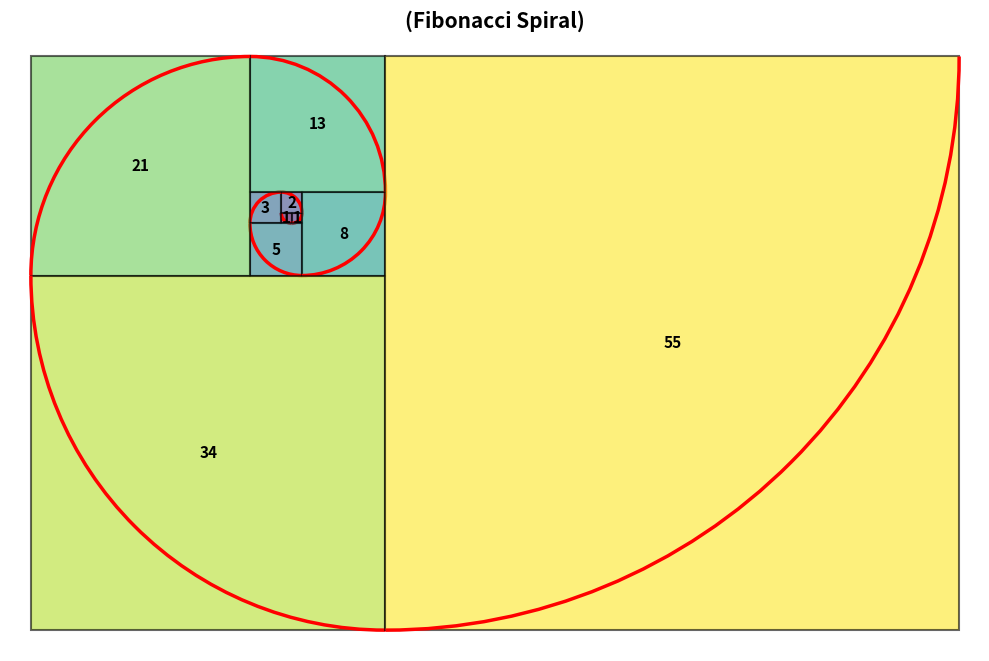

This chart was generated by the following Python code:

import matplotlib.pyplot as plt
import matplotlib.patches as patches
import numpy as np

def fibonacci(n):
    """피보나치 수열 n개 생성"""
    fibs = [1, 1]
    for i in range(2, n):
        fibs.append(fibs[-1] + fibs[-2])
    return fibs

n_terms = 10    
fibs = fibonacci(n_terms)

fig, ax = plt.subplots(figsize=(10, 10))
colors = plt.cm.viridis(np.linspace(0, 1, len(fibs)))

# 방향(direction)별 [호의 중심 코너, 시작각, 끝각, 시작점 코너, 끝점 코너]
# 기하학적으로 유도: 각 정사각형의 대각선 코너쌍이 호의 양 끝점이 되고,
# 나머지 대각선 코너 중 하나가 중심이 되어야 앞뒤 사각형의 호가 정확히 맞물림
ARC_RULE = {
    0: dict(center='TL', t1=270, t2=360, entry='BL', exit='TR'),  # 오른쪽으로 붙는 사각형
    1: dict(center='BL', t1=0,   t2=90,  entry='BR', exit='TL'),  # 위로 붙는 사각형
    2: dict(center='BR', t1=90,  t2=180, entry='TR', exit='BL'),  # 왼쪽으로 붙는 사각형
    3: dict(center='TR', t1=180, t2=270, entry='TL', exit='BR'),  # 아래로 붙는 사각형
}

bbox = None       # 지금까지 쌓인 사각형들 전체의 경계 상자 (x0, y0, x1, y1)
prev_exit = None  # 이전 사각형 호의 끝점 (다음 호의 시작점과 일치해야 함)

for i, f in enumerate(fibs):
    direction = (i - 1) % 4  # 0=오른쪽, 1=위, 2=왼쪽, 3=아래 순으로 반복 회전

    # 1. 새 정사각형 좌표 계산 (기존 bbox의 한 변에 이어 붙임)
    if i == 0:
        sq = (0, 0, f, f)
    else:
        x0, y0, x1, y1 = bbox
        if direction == 0:
            sq = (x1, y0, x1 + f, y0 + f)
        elif direction == 1:
            sq = (x0, y1, x1, y1 + f)
        elif direction == 2:
            sq = (x0 - f, y0, x0, y1)
        elif direction == 3:
            sq = (x0, y0 - f, x1, y0)

    sx0, sy0, sx1, sy1 = sq
    corners = {'BL': (sx0, sy0), 'BR': (sx1, sy0), 'TL': (sx0, sy1), 'TR': (sx1, sy1)}

    # 2. bbox 갱신
    if bbox is None:
        bbox = sq
    else:
        x0, y0, x1, y1 = bbox
        if direction == 0:
            bbox = (x0, y0, sx1, y1)
        elif direction == 1:
            bbox = (x0, y0, x1, sy1)
        elif direction == 2:
            bbox = (sx0, y0, x1, y1)
        elif direction == 3:
            bbox = (x0, sy0, x1, y1)

    # 3. 정사각형 그리기
    rect = patches.Rectangle((sx0, sy0), f, f, linewidth=1.5,
                              edgecolor='black', facecolor=colors[i], alpha=0.6)
    ax.add_patch(rect)
    ax.text(sx0 + f/2, sy0 + f/2, str(f), ha='center', va='center',
             fontsize=11, fontweight='bold')

    # 4. 호(arc) 그리기 - 방향별 규칙에 따라 중심/각도/시작·끝 코너를 결정
    rule = ARC_RULE[direction]
    center = corners[rule['center']]
    entry_coord = corners[rule['entry']]
    exit_coord = corners[rule['exit']]

    # 4-1. 연속성 검증: 이전 호의 끝점 == 이번 호의 시작점
    if prev_exit is not None:
        assert np.allclose(entry_coord, prev_exit), f"호 연결 오류 (square {i})"
    prev_exit = exit_coord

    arc = patches.Arc(center, 2*f, 2*f, angle=0, theta1=rule['t1'], theta2=rule['t2'],
                       color='red', linewidth=2.5)
    ax.add_patch(arc)

# 5. 축 범위 설정 및 저장
x0, y0, x1, y1 = bbox
ax.set_xlim(x0 - 2, x1 + 2)
ax.set_ylim(y0 - 2, y1 + 2)
ax.set_aspect('equal')
ax.set_title('(Fibonacci Spiral)', fontsize=15, fontweight='bold')
ax.axis('off')

plt.tight_layout()
plt.show()
